Run: headless pygame with SDL's dummy video driver; simulated clock (each Clock.tick advances the game by its frame time, no real sleeping); random seed 0; keys injected as events and as key.get_pressed() state; mouse plan: one left click at the window centre at the start of phase 2, then a move to the lower-right quarter at the start of phase 3; restart key SPACE tapped at the start of phases 3 and 4.
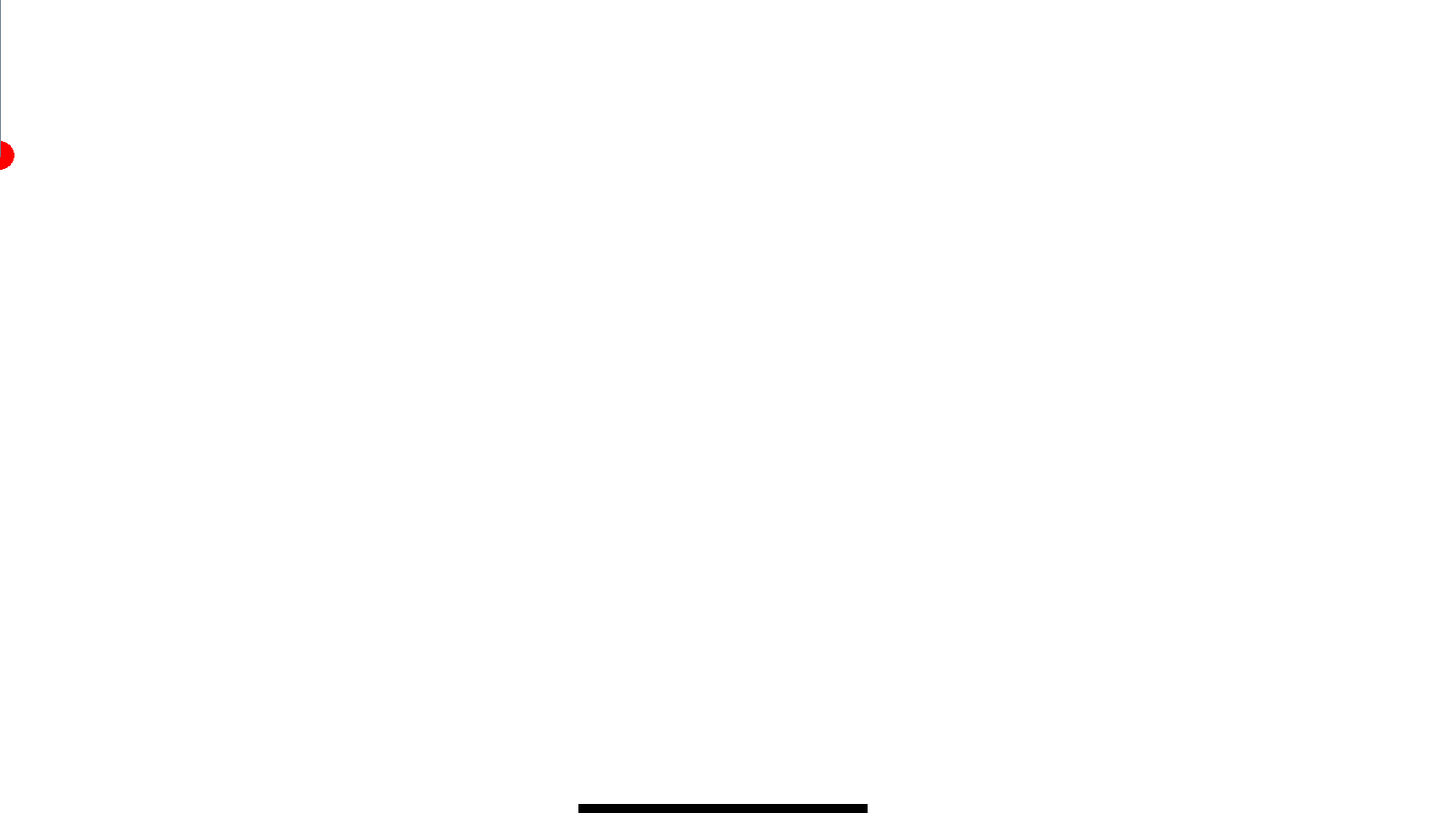
Frame 1 of 4 · flips 1–60 · no input
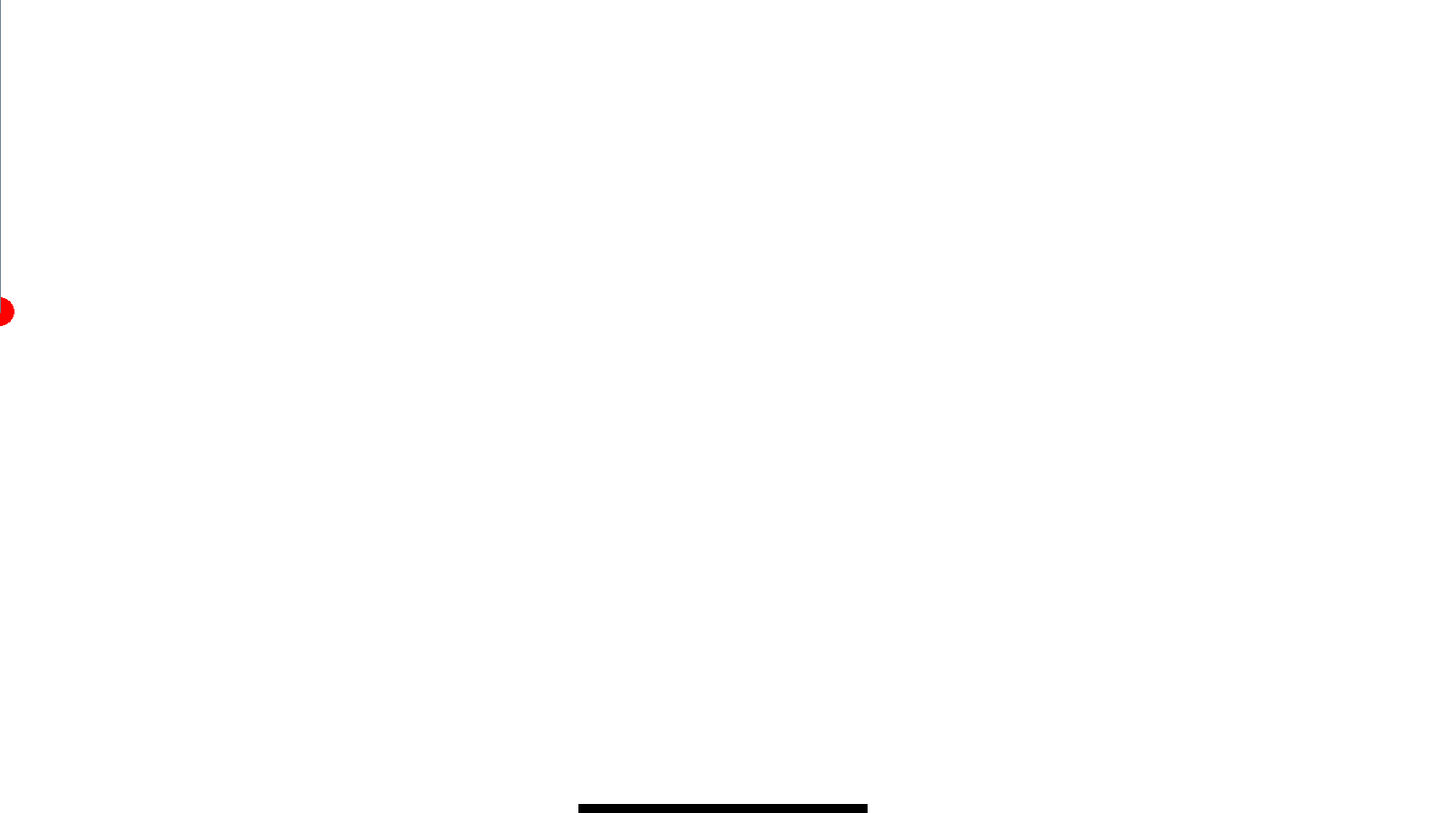
Frame 2 of 4 · flips 61–180 · clicked the window centre · tapped SPACE, RETURN · held RIGHT (→), D
Frame 3 of 4 · flips 181–300 · moved the mouse to the lower-right quarter · tapped SPACE · held DOWN (↓), S · screen unchanged from frame 2, image omitted
Frame 4 of 4 · flips 301–420 · tapped SPACE · held LEFT (←), A, UP (↑), W · screen unchanged from frame 3, image omitted

The pygame program that drew these frames:

# A simple Landing Game
import pygame
from pygame.locals import *
from sys import exit

# Game stuff
pygame.init()
SCREEN_SIZE = (1600, 900)
screen_width, screen_height = SCREEN_SIZE
screen = pygame.display.set_mode(SCREEN_SIZE, RESIZABLE, 32)
myfont = pygame.font.SysFont("Consolas", 40)
pygame.event.set_allowed([QUIT, VIDEORESIZE, KEYDOWN, KEYUP, MOUSEBUTTONDOWN])

# Scales
unitspeed = screen_width / 5
unitaccle = unitspeed

# Game settings
board = ((screen_width / 5 * 2, screen_height - 10), (screen_width / 5, 10))
landing_veltol = 0.5 * unitspeed
x, y = 0, 0
u_x, u_y = 0, screen_height / 5

# Game propeties
gamewin = gamehit = gameover = False
clock = pygame.time.Clock()
past_time = 0
acc_left, acc_right= 0, 0
acc_x = 0
trace = [(x, y), (x, y)]

while True:
    for event in pygame.event.get():
        if event.type == QUIT:
            exit()

        if event.type == VIDEORESIZE:
            SCREEN_SIZE = event.size
            screen = pygame.display.set_mode(SCREEN_SIZE, RESIZABLE, 32)
            screen_width, screen_height = SCREEN_SIZE
            board = ((screen_width / 5 * 2, screen_height - 10), (screen_width / 5, 10))

        if event.type == KEYDOWN:
            if event.key == K_LEFT:
                acc_left = -1
            elif event.key == K_RIGHT:
                acc_right = 1
            elif event.key == K_SPACE:
                x, y = 0, 0
                acc_left, acc_right= 0, 0
                acc_x = 0
                u_x, u_y = 0, screen_height / 5
                trace = [(x, y), (x, y)]
                gamehit = gameover = gamewin = False
                clock.tick()
        elif event.type == KEYUP:
            if event.key == K_LEFT:
                acc_left = 0
            elif event.key == K_RIGHT:
                acc_right = 0

    if gamehit or gameover or gamewin:
        continue

    dt = clock.tick() / 1000.0
    u_x = u_x + (acc_left + acc_right) * unitaccle * dt
    x += u_x * dt
    y += u_y * dt

    past_time += dt
    if past_time > 0.01:
        past_time = 0
        trace.append((x, y))

    if y >= board[0][1]:
        if x >= board[0][0] and x <= board[0][0] + board[1][0]:
            if abs(u_x) <= 0.5 * unitspeed:
                gamewin = True
            else:
                gamehit = True
        else:
            gameover = True
    elif x < 0 or x > screen_width:
        gameover = True

    # background
    screen.fill((255,255,255))
    # masspoint
    pygame.draw.circle(screen, (255, 0, 0), (int(x), int(y)), 16)
    # landing board
    pygame.draw.rect(screen, (0, 0, 0), board)
    # motion trace
    pygame.draw.aalines(screen, (112, 128, 144), False, trace, 100)
    if gameover:
        text_surface = myfont.render(str("Game over"), True, (0,0,0))
        screen.blit(text_surface, (0, screen_height / 2))
    elif gamehit:
        text_surface = myfont.render(str("You gota hit with Ux : ") + str(u_x / unitspeed), True, (0,0,0))
        screen.blit(text_surface, (0, screen_height / 2))
    elif gamewin:
        text_surface = myfont.render(str("You win!"), True, (0,0,0))
        screen.blit(text_surface, (0, screen_height / 2))
    
    pygame.display.update()
